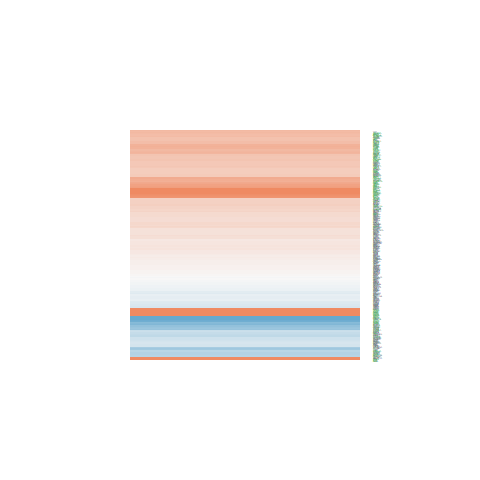

The data file committed next to this chart (first rows):
logFC, AveExpr, t, P.Value, adj.P.Val, B
-0.354, 5.175, -2.769, 0.01482, 0.05161, -3.884
0.1743, 4.806, 1.337, 0.202, 0.3435, -6.209
-0.1571, 6.222, -1.451, 0.1683, 0.3033, -6.262
-0.1197, 2.444, -0.5367, 0.5997, 0.7276, -6.408
0.3533, 4.084, 2.389, 0.03115, 0.08916, -4.42
0.3062, 5.035, 2.067, 0.05734, 0.1403, -5.181
0.1624, 6.104, 1.47, 0.1631, 0.2965, -6.233
-0.3839, 2.741, -1.387, 0.1868, 0.3262, -5.632
-0.626, 0.9676, -1.614, 0.1283, 0.2498, -4.865
0.4517, 6.299, 3.649, 0.002541, 0.01407, -2.334
0.4257, 5.852, 2.466, 0.02688, 0.07989, -4.601
0.3852, 4.574, 2.725, 0.01615, 0.05492, -3.89
-0.0776, 4.861, -0.6069, 0.5534, 0.6888, -6.934
0.1008, 5.269, 0.7649, 0.4568, 0.6068, -6.877
0.1531, 5.457, 1.255, 0.2297, 0.3765, -6.436
0.766, 3.51, 3.662, 0.002475, 0.0138, -1.83
-0.1102, 3.825, -0.7131, 0.4873, 0.6337, -6.609
0.06081, 8.154, 0.592, 0.5631, 0.6972, -7.272
0.3298, 5.969, 2.434, 0.02857, 0.08367, -4.657
0.06275, 4.607, 0.415, 0.6843, 0.7908, -6.977
-0.5362, 0.193, -1.28, 0.2208, 0.3658, -5.165
-0.2315, 3.906, -1.446, 0.1696, 0.3051, -5.919
0.6835, 5.752, 5.588, 6.14976058685152e-05, 0.0009031, 1.514
0.09519, 3.692, 0.6096, 0.5517, 0.6874, -6.68
-0.1238, 5.886, -1.104, 0.288, 0.4405, -6.666
0.6404, 5.787, 5.516, 7.00357691578718e-05, 0.0009884, 1.374
0.6053, 7.386, 5.104, 0.0001495, 0.001754, 0.4683
0.5856, 7.212, 5.92, 3.40476401665487e-05, 0.000599, 2.005
-0.03828, 6.432, -0.3654, 0.7202, 0.8179, -7.272
0.3376, 4.401, 1.615, 0.1281, 0.2496, -5.772
0.7051, 6.256, 7.007, 5.45913029583262e-06, 0.0001654, 3.955
1.75, 8.596, 13.44, 1.62700474407421e-09, 3.79984333777331e-07, 12.23
-0.3463, 3.955, -2.098, 0.05408, 0.1343, -4.879
1.083, 6.067, 10.38, 4.74222371536202e-08, 4.76856940266959e-06, 8.861
-0.06566, 6.505, -0.6875, 0.5027, 0.6474, -7.105
0.5176, 8.233, 5.3, 0.000104, 0.001338, 0.8063
0.4377, 5.263, 2.21, 0.04389, 0.1154, -4.954
0.562, 5.291, 3.443, 0.003846, 0.01894, -2.614
0.07618, 4.449, 0.439, 0.6672, 0.7772, -6.94
0.4355, 2.241, 1.5, 0.1553, 0.2862, -5.397
1.478, 5.081, 10.28, 5.34418567290508e-08, 5.23244345906654e-06, 8.811
0.7079, 7.729, 7.137, 4.42962928406871e-06, 0.0001414, 4.089
0.5612, 7.567, 5.551, 6.56642693802378e-05, 0.0009433, 1.309
0.4998, 7.83, 4.609, 0.0003826, 0.003545, -0.5159
0.6795, 1.398, 1.935, 0.07299, 0.1667, -4.558
0.1651, 0.02888, 0.3222, 0.7519, 0.839, -5.83
0.09014, 3.533, 0.4139, 0.6851, 0.7911, -6.75
0.6205, 7.59, 5.883, 3.63188087414837e-05, 0.0006253, 1.922
-0.1009, 7.373, -0.8452, 0.4119, 0.5663, -7.039
0.3409, -0.3273, 0.6412, 0.5315, 0.6713, -5.591
0.05147, 9.238, 0.4395, 0.6669, 0.7772, -7.391
-0.1058, 5.965, -0.5283, 0.6054, 0.7321, -7.153
0.7847, -0.4766, 1.385, 0.1873, 0.3269, -4.98
0.09679, 7.268, 1.008, 0.3303, 0.4858, -6.88
0.6015, 7.568, 6.277, 1.83035106691911e-05, 0.0003797, 2.627
1.028, 7.927, 9.676, 1.1522055391177e-07, 9.47950920819566e-06, 7.865
0.2367, 6.532, 2.332, 0.03476, 0.09694, -4.903
0.6378, 5.887, 4.025, 0.0012, 0.008209, -1.513
0.05946, 3.816, 0.3115, 0.7599, 0.845, -6.874
0.1506, 6.828, 1.382, 0.1881, 0.328, -6.424
... 391 more rows
